Photos from the image-classification dataset "bottlecap" in the GitHub repository KGW0128/Smart-Factory. Its 2 classes are: clrcle, cross.

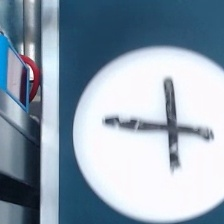
Label: cross

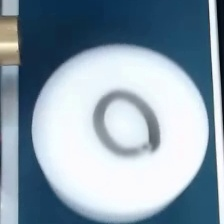
Label: clrcle

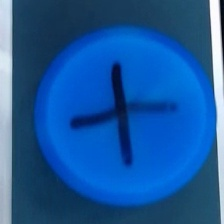
Label: cross

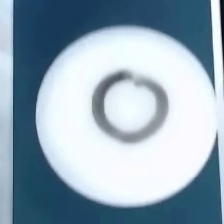
Label: clrcle

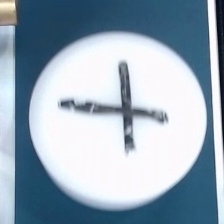
Label: cross

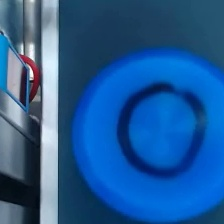
Label: clrcle
